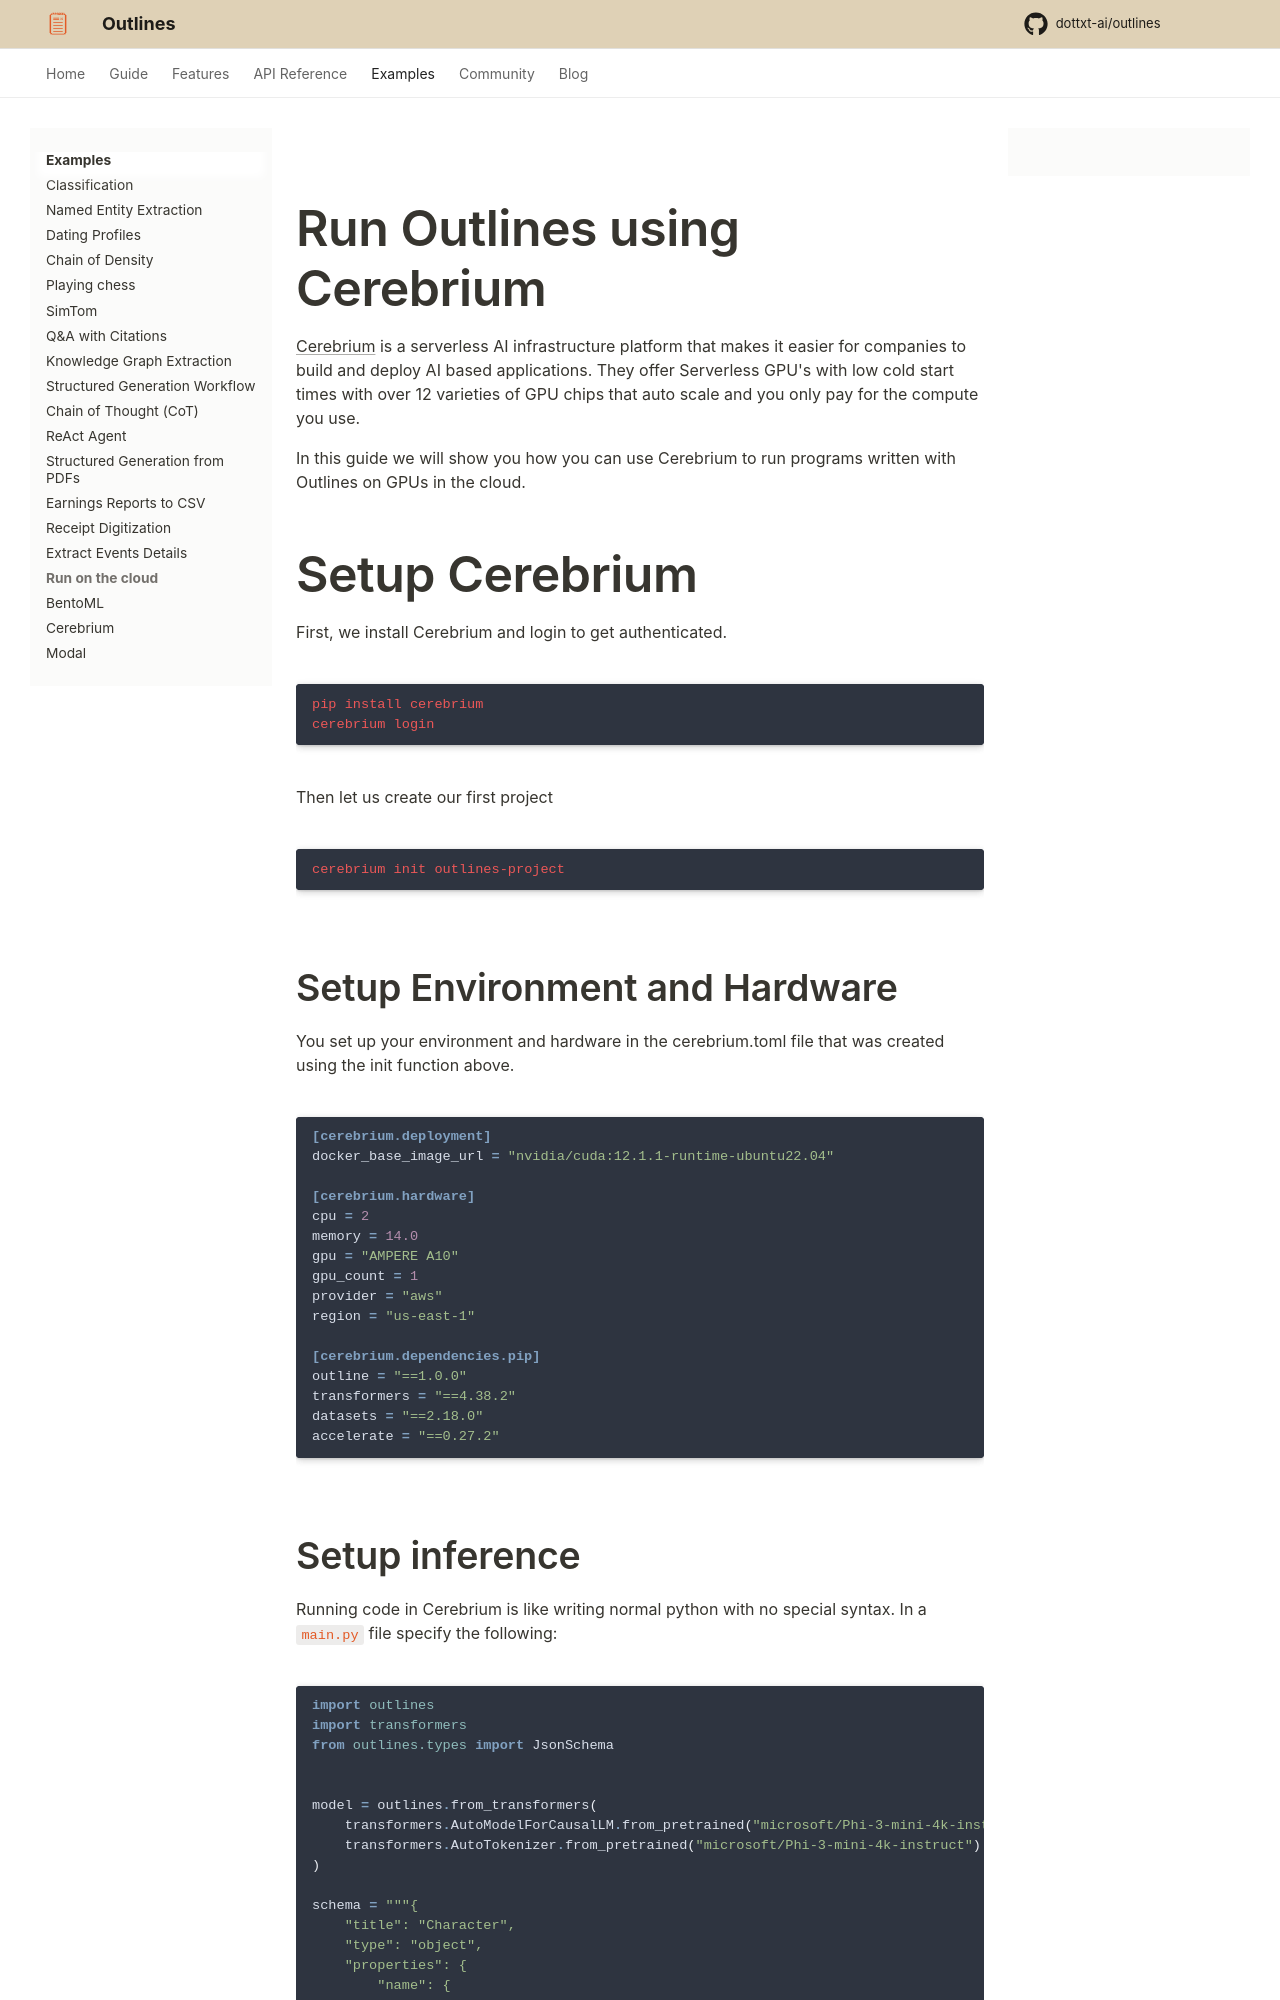

repository: CooperBench-Human-Pilot/dottxt_ai_outlines_task-task1655-f7-f10 · page: main/examples/deploy-using-cerebrium/index.html · generator: mkdocs

# Run Outlines using Cerebrium

[Cerebrium](https://www.cerebrium.ai/) is a serverless AI infrastructure platform that makes it easier for companies to build and deploy AI based applications. They offer Serverless GPU's with low cold start times with over 12 varieties of GPU chips that auto scale and you only pay for the compute you use.

In this guide we will show you how you can use Cerebrium to run programs written with Outlines on GPUs in the cloud.

# Setup Cerebrium

First, we install Cerebrium and login to get authenticated.

```shell
pip install cerebrium
cerebrium login
```

Then let us create our first project

```shell
cerebrium init outlines-project
```

## Setup Environment and Hardware

You set up your environment and hardware in the cerebrium.toml file that was created using the init function above.

```toml
[cerebrium.deployment]
docker_base_image_url = "nvidia/cuda:12.1.1-runtime-ubuntu22.04"

[cerebrium.hardware]
cpu = 2
memory = 14.0
gpu = "AMPERE A10"
gpu_count = 1
provider = "aws"
region = "us-east-1"

[cerebrium.dependencies.pip]
outline = "==1.0.0"
transformers = "==4.38.2"
datasets = "==2.18.0"
accelerate = "==0.27.2"
```
